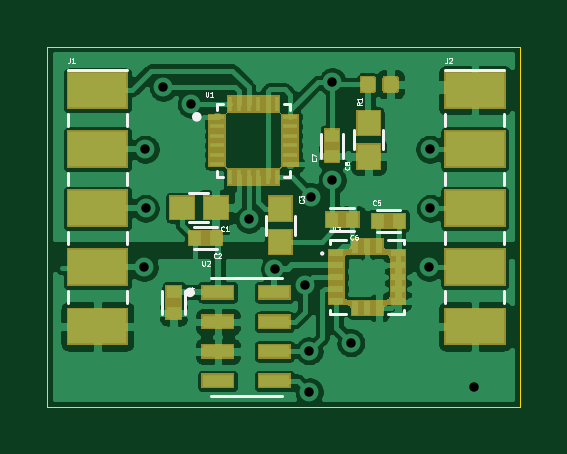
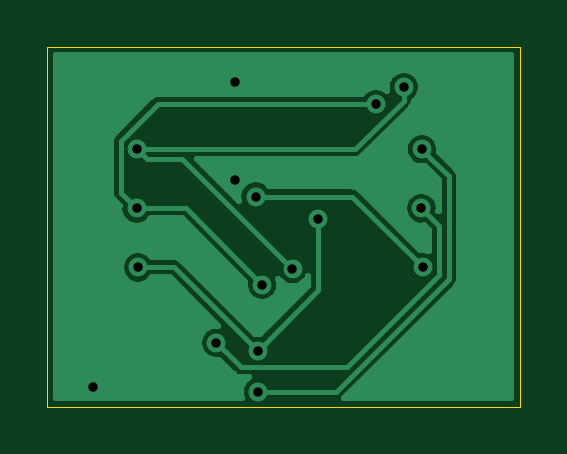
Circuit board: 9 layer files. Board 20.0 x 15.2 mm.
- bottom_copper: FMU3_Sensors_make-B_Cu.gbr (19540 bytes)
- bottom_mask: FMU3_Sensors_make-B_Mask.gbr (504 bytes)
- bottom_silk: FMU3_Sensors_make-B_SilkS.gbr (500 bytes)
- outline: FMU3_Sensors_make-Edge_Cuts.gbr (690 bytes)
- top_copper: FMU3_Sensors_make-F_Cu.gbr (100180 bytes)
- top_mask: FMU3_Sensors_make-F_Mask.gbr (10698 bytes)
- top_silk: FMU3_Sensors_make-F_SilkS.gbr (12233 bytes)
- drill: FMU3_Sensors_make-NPTH.drl (277 bytes)
- drill: FMU3_Sensors_make-PTH.drl (568 bytes)

=== bottom_copper: FMU3_Sensors_make-B_Cu.gbr (19540 bytes, source omitted) ===
=== bottom_mask: FMU3_Sensors_make-B_Mask.gbr ===
G04 #@! TF.GenerationSoftware,KiCad,Pcbnew,(5.1.5)-3*
G04 #@! TF.CreationDate,2020-05-27T20:05:24+09:00*
G04 #@! TF.ProjectId,FMU3_Sensors_make,464d5533-5f53-4656-9e73-6f72735f6d61,rev?*
G04 #@! TF.SameCoordinates,Original*
G04 #@! TF.FileFunction,Soldermask,Bot*
G04 #@! TF.FilePolarity,Negative*
%FSLAX46Y46*%
G04 Gerber Fmt 4.6, Leading zero omitted, Abs format (unit mm)*
G04 Created by KiCad (PCBNEW (5.1.5)-3) date 2020-05-27 20:05:24*
%MOMM*%
%LPD*%
G04 APERTURE LIST*
G04 APERTURE END LIST*
M02*

=== bottom_silk: FMU3_Sensors_make-B_SilkS.gbr ===
G04 #@! TF.GenerationSoftware,KiCad,Pcbnew,(5.1.5)-3*
G04 #@! TF.CreationDate,2020-05-27T20:05:24+09:00*
G04 #@! TF.ProjectId,FMU3_Sensors_make,464d5533-5f53-4656-9e73-6f72735f6d61,rev?*
G04 #@! TF.SameCoordinates,Original*
G04 #@! TF.FileFunction,Legend,Bot*
G04 #@! TF.FilePolarity,Positive*
%FSLAX46Y46*%
G04 Gerber Fmt 4.6, Leading zero omitted, Abs format (unit mm)*
G04 Created by KiCad (PCBNEW (5.1.5)-3) date 2020-05-27 20:05:24*
%MOMM*%
%LPD*%
G04 APERTURE LIST*
G04 APERTURE END LIST*
M02*

=== outline: FMU3_Sensors_make-Edge_Cuts.gbr ===
G04 #@! TF.GenerationSoftware,KiCad,Pcbnew,(5.1.5)-3*
G04 #@! TF.CreationDate,2020-05-27T20:05:24+09:00*
G04 #@! TF.ProjectId,FMU3_Sensors_make,464d5533-5f53-4656-9e73-6f72735f6d61,rev?*
G04 #@! TF.SameCoordinates,Original*
G04 #@! TF.FileFunction,Profile,NP*
%FSLAX46Y46*%
G04 Gerber Fmt 4.6, Leading zero omitted, Abs format (unit mm)*
G04 Created by KiCad (PCBNEW (5.1.5)-3) date 2020-05-27 20:05:24*
%MOMM*%
%LPD*%
G04 APERTURE LIST*
%ADD10C,0.050000*%
G04 APERTURE END LIST*
D10*
X133750000Y-48750000D02*
X133750000Y-33500000D01*
X153750000Y-48750000D02*
X133750000Y-48750000D01*
X153750000Y-33500000D02*
X153750000Y-48750000D01*
X133750000Y-33500000D02*
X153750000Y-33500000D01*
M02*

=== top_copper: FMU3_Sensors_make-F_Cu.gbr (100180 bytes, source omitted) ===
=== top_mask: FMU3_Sensors_make-F_Mask.gbr (10698 bytes, source omitted) ===
=== top_silk: FMU3_Sensors_make-F_SilkS.gbr (12233 bytes, source omitted) ===
=== drill: FMU3_Sensors_make-NPTH.drl ===
M48
; DRILL file {KiCad (5.1.5)-3} date 2020-05-27 오후 8:05:22
; FORMAT={-:-/ absolute / inch / decimal}
; #@! TF.CreationDate,2020-05-27T20:05:22+09:00
; #@! TF.GenerationSoftware,Kicad,Pcbnew,(5.1.5)-3
; #@! TF.FileFunction,NonPlated,1,2,NPTH
FMAT,2
INCH
%
G90
G05
T0
M30

=== drill: FMU3_Sensors_make-PTH.drl ===
M48
; DRILL file {KiCad (5.1.5)-3} date 2020-05-27 오후 8:05:22
; FORMAT={-:-/ absolute / inch / decimal}
; #@! TF.CreationDate,2020-05-27T20:05:22+09:00
; #@! TF.GenerationSoftware,Kicad,Pcbnew,(5.1.5)-3
; #@! TF.FileFunction,Plated,1,2,PTH
FMAT,2
INCH
T1C0.0157
%
G90
G05
T1
X5.4272Y-1.687
X5.4287Y-1.4902
X5.4295Y-1.5886
X5.4591Y-1.3866
X5.5059Y-1.415
X5.6016Y-1.6071
X5.6445Y-1.6898
X5.6949Y-1.7161
X5.7024Y-1.826
X5.7024Y-1.8947
X5.7059Y-1.5689
X5.7406Y-1.378
X5.7409Y-1.5417
X5.7717Y-1.8126
X5.902Y-1.687
X5.9031Y-1.4902
X5.9043Y-1.5886
X5.9768Y-1.8866
T0
M30
